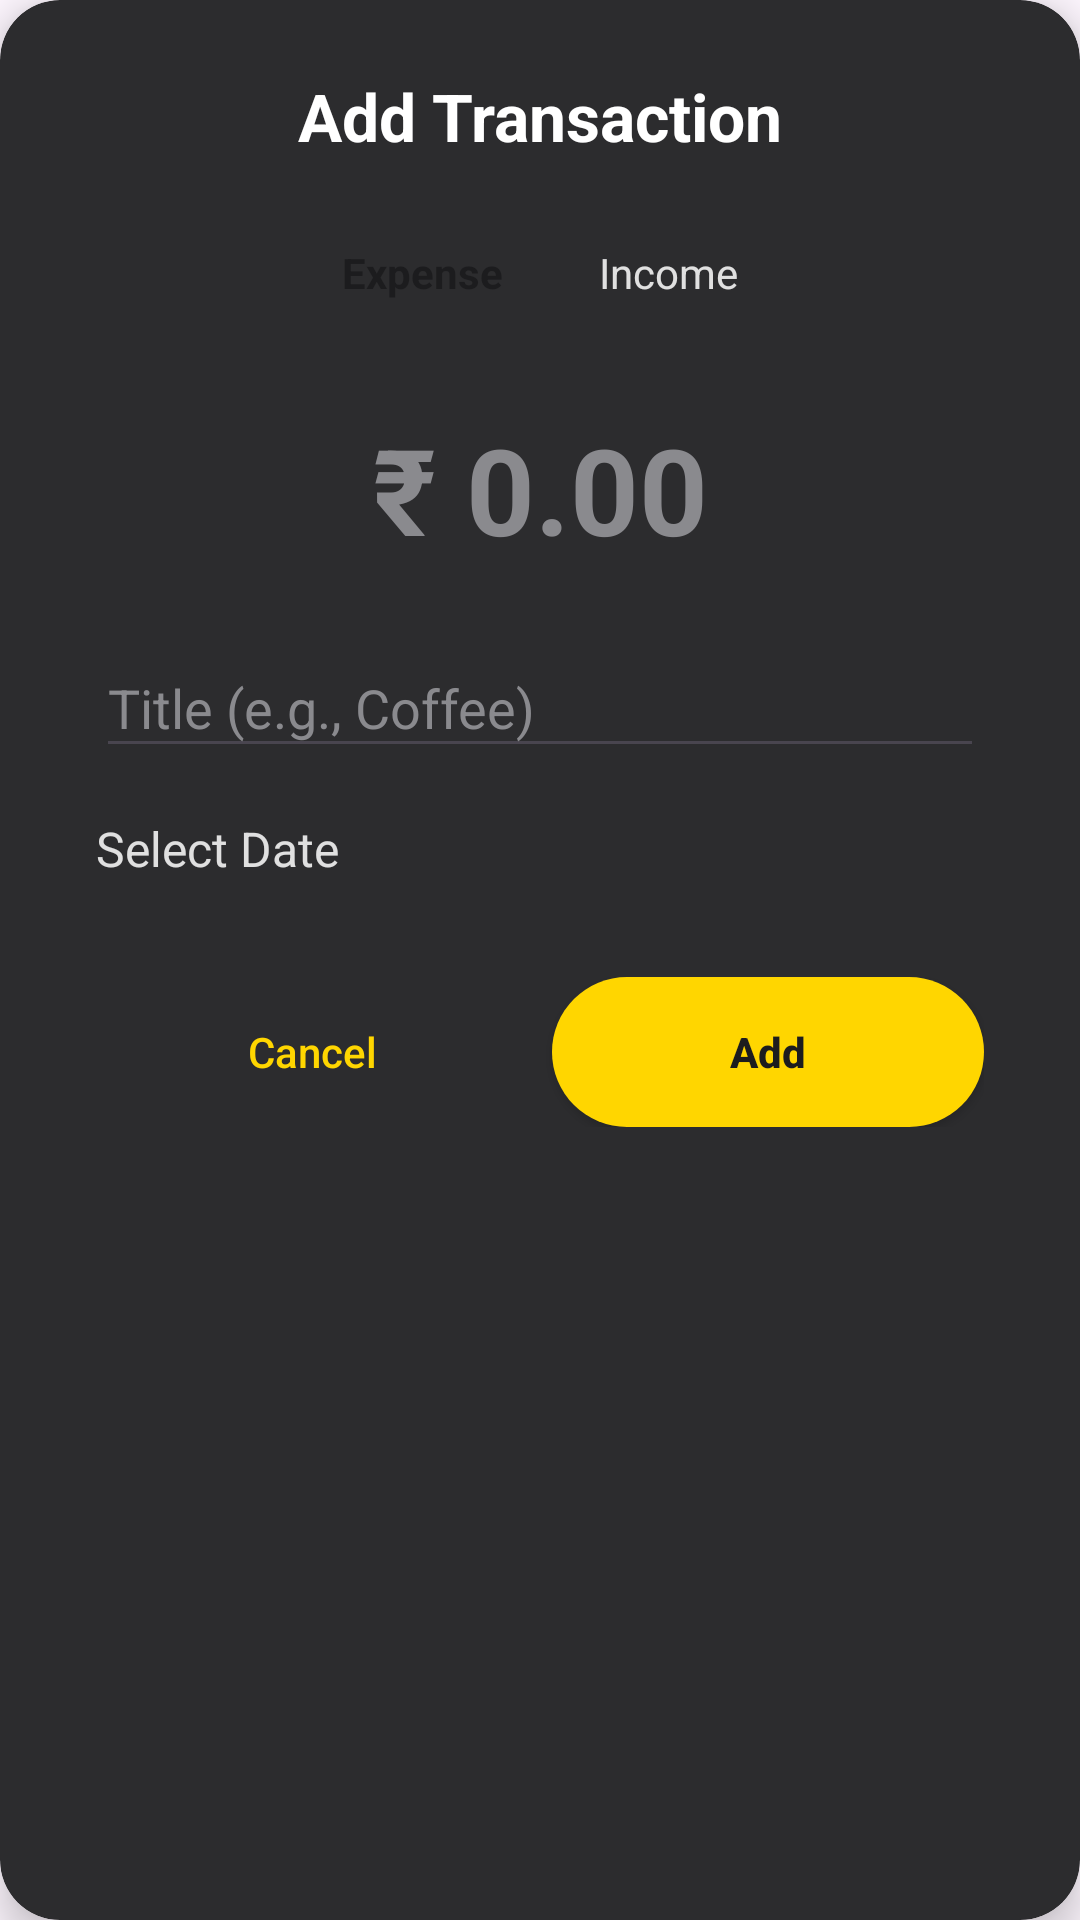

This screen was rendered from an Android layout file. Write that file and the resources it references.
<!-- AndroidManifest.xml: application theme Theme.Smartbugdet -->
<!-- res/layout/add_transaction_dialog.xml -->
<?xml version="1.0" encoding="utf-8"?>
<androidx.cardview.widget.CardView xmlns:android="http://schemas.android.com/apk/res/android"
    xmlns:app="http://schemas.android.com/apk/res-auto"
    android:layout_width="match_parent"
    android:layout_height="wrap_content"
    android:layout_margin="24dp" 
    app:cardBackgroundColor="#2C2C2E"
    app:cardCornerRadius="20dp"
    app:cardElevation="8dp">

    <LinearLayout
        android:layout_width="match_parent"
        android:layout_height="wrap_content"
        android:orientation="vertical"
        android:paddingStart="32dp"
        android:paddingEnd="32dp"
        android:paddingTop="24dp"
        android:paddingBottom="24dp">

        
        <TextView
            android:layout_width="wrap_content"
            android:layout_height="wrap_content"
            android:layout_gravity="center_horizontal"
            android:text="Add Transaction"
            android:textColor="@android:color/white"
            android:textSize="22sp"
            android:textStyle="bold" />

        
        <LinearLayout
            android:layout_width="wrap_content"
            android:layout_height="wrap_content"
            android:layout_gravity="center_horizontal"
            android:layout_marginTop="16dp"
            android:background="@drawable/rounded_dark_button"
            android:orientation="horizontal"
            android:padding="4dp">

            <TextView
                android:id="@+id/btn_expense"
                android:layout_width="wrap_content"
                android:layout_height="wrap_content"
                android:background="@drawable/rounded_white_bg"
                android:paddingStart="16dp"
                android:paddingTop="8dp"
                android:paddingEnd="16dp"
                android:paddingBottom="8dp"
                android:text="Expense"
                android:textColor="#1C1C1E"
                android:textStyle="bold" />

            <TextView
                android:id="@+id/btn_income"
                android:layout_width="wrap_content"
                android:layout_height="wrap_content"
                android:paddingStart="16dp"
                android:paddingTop="8dp"
                android:paddingEnd="16dp"
                android:paddingBottom="8dp"
                android:text="Income"
                android:textColor="#E0E0E0" />
        </LinearLayout>


        
        <EditText
            android:id="@+id/et_amount"
            android:layout_width="match_parent"
            android:layout_height="wrap_content"
            android:layout_marginTop="24dp"
            android:background="@android:color/transparent"
            android:gravity="center"
            android:hint="₹ 0.00"
            android:inputType="numberDecimal"
            android:textColor="@android:color/white"
            android:textColorHint="#8A8A8E"
            android:textSize="40sp"
            android:textStyle="bold" />

        
        <EditText
            android:id="@+id/et_title"
            android:layout_width="match_parent"
            android:layout_height="wrap_content"
            android:layout_marginTop="24dp"
            android:hint="Title (e.g., Coffee)"
            android:inputType="textCapWords"
            android:paddingBottom="8dp"
            android:textColor="@android:color/white"
            android:textColorHint="#8A8A8E" />

        
        <TextView
            android:id="@+id/tv_date"
            android:layout_width="match_parent"
            android:layout_height="wrap_content"
            android:layout_marginTop="16dp"
            android:paddingBottom="8dp"
            android:text="Select Date"
            android:textColor="#E0E0E0"
            android:textSize="16sp"
            android:clickable="true"
            android:focusable="true"
            android:background="?attr/selectableItemBackground" />

        
        <LinearLayout
            android:layout_width="match_parent"
            android:layout_height="wrap_content"
            android:layout_marginTop="24dp"
            android:orientation="horizontal">

            <androidx.appcompat.widget.AppCompatButton
                android:id="@+id/btn_cancel"
                android:layout_width="0dp"
                android:layout_height="wrap_content"
                android:layout_weight="1"
                android:background="@android:color/transparent"
                android:text="Cancel"
                android:textAllCaps="false"
                android:textColor="#FFD600" />

            <androidx.appcompat.widget.AppCompatButton
                android:id="@+id/btn_add"
                android:layout_width="0dp"
                android:layout_height="50dp"
                android:layout_marginStart="8dp"
                android:layout_weight="1"
                android:background="@drawable/rounded_yellow_button"
                android:text="Add"
                android:textAllCaps="false"
                android:textColor="#1C1C1E"
                android:textStyle="bold" />
        </LinearLayout>

    </LinearLayout>
</androidx.cardview.widget.CardView>
<!-- resources referenced by this layout -->
<resources>
  <!-- drawable rounded_yellow_button (drawable) -->
  <?xml version="1.0" encoding="utf-8"?>
  <shape xmlns:android="http://schemas.android.com/apk/res/android"
      android:shape="rectangle">
      <solid android:color="#FFD600" />
      <corners android:radius="28dp" />
  </shape>
  <style name="Theme.Smartbugdet" parent="Base.Theme.Smartbugdet" />
  <style name="Base.Theme.Smartbugdet" parent="Theme.Material3.DayNight.NoActionBar">
          
          
      </style>
</resources>
